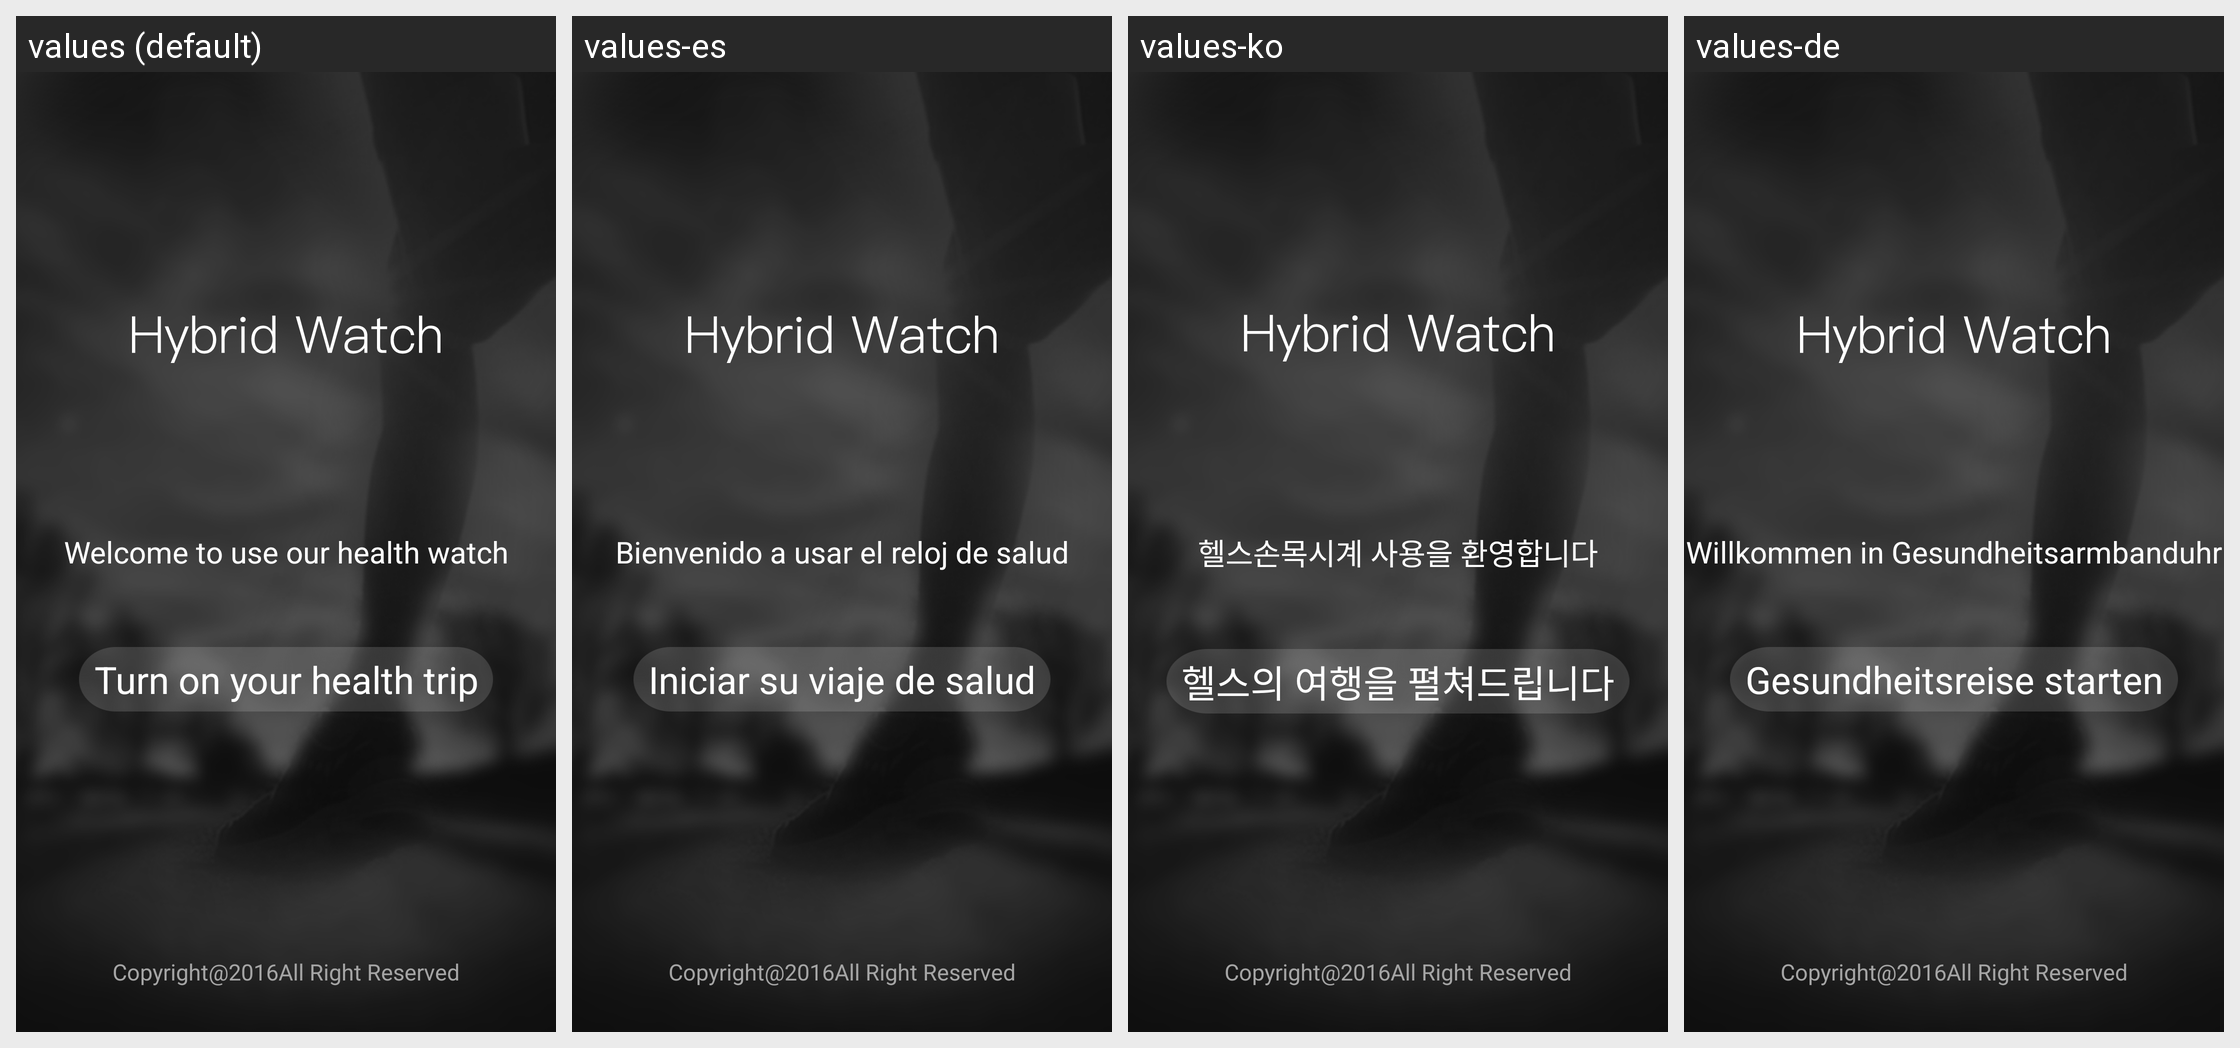

This grid shows one Android layout under several languages. Give, for every string resource on the screen, its name, the default text and each shown locale's text.
Android screen res/layout/launch_activity.xml rendered under 4 locales, left to right: values (default), values-es, values-ko, values-de. Device: Nexus 5 (rendered at 1080×1920; each locale shown at half size, 540×960, under a caption strip naming it); theme android:Theme.NoTitleBar.
Other locales in the repository, not shown: values-ar, values-de-rDE, values-en, values-fr, values-pl, values-pl-rPL, values-ro-rRO, values-ru, values-zh, values-zh-rHK, values-zh-rTW.
Strings drawn on this screen, with the default value and each locale's value (text and hints the layout hard-codes, and strings that could not be matched under every locale, appear in the picture but are not listed):

launch01
  values: Welcome to use our health watch
  values-es: Bienvenido a usar el reloj de salud
  values-ko: 헬스손목시계 사용을 환영합니다
  values-de: Willkommen in Gesundheitsarmbanduhr

launch02
  values: Turn on your health trip
  values-es: Iniciar su viaje de salud
  values-ko: 헬스의 여행을 펼쳐드립니다
  values-de: Gesundheitsreise starten

launch03
  values: Copyright@2016All Right Reserved
  values-es: Copyright@2016All Right Reserved
  values-ko: Copyright@2016All Right Reserved
  values-de: Copyright@2016All Right Reserved
